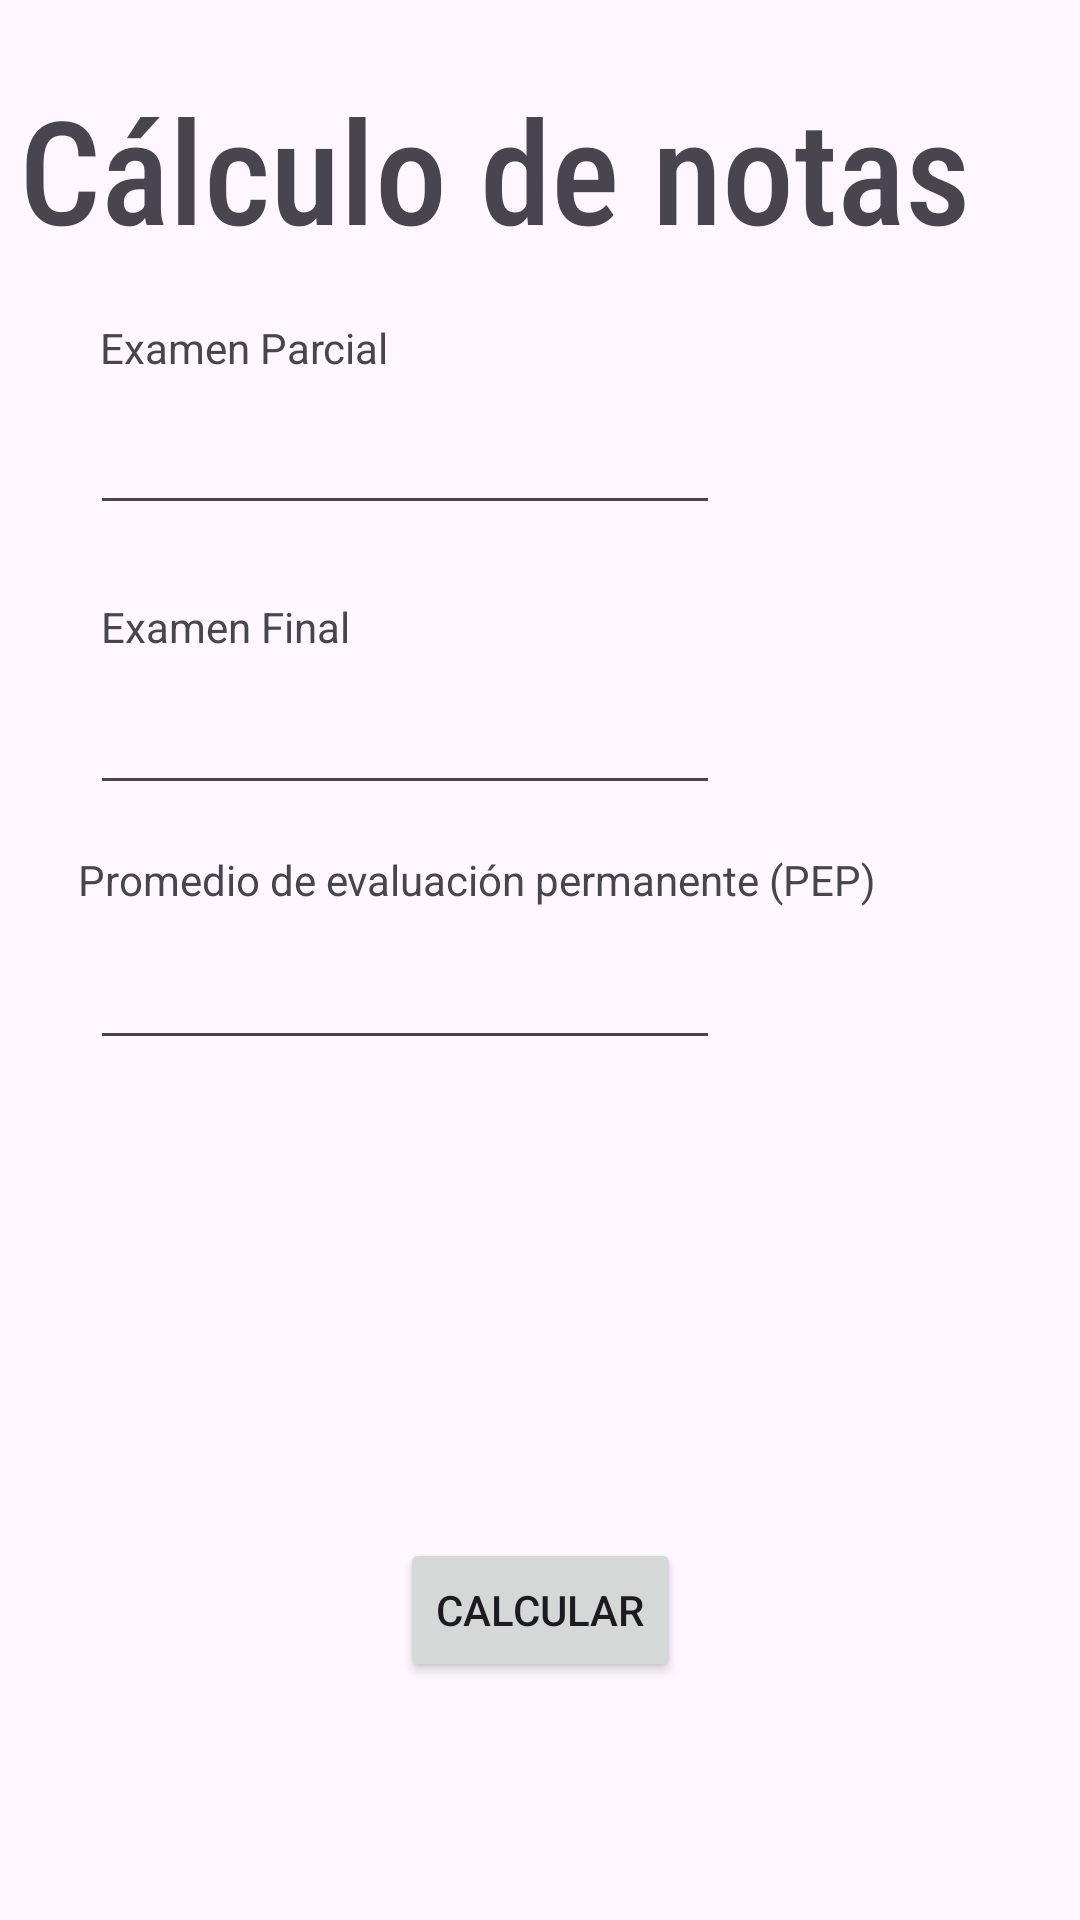

The Android layout XML behind this screen, and the referenced resources:
<!-- AndroidManifest.xml: application theme Theme.PRACTICACALIFICADA01 -->
<!-- res/layout/activity_main.xml -->
<?xml version="1.0" encoding="utf-8"?>
<androidx.constraintlayout.widget.ConstraintLayout xmlns:android="http://schemas.android.com/apk/res/android"
    xmlns:app="http://schemas.android.com/apk/res-auto"
    xmlns:tools="http://schemas.android.com/tools"
    android:layout_width="match_parent"
    android:layout_height="match_parent"
    tools:context=".MainActivity">

    <TextView
        android:id="@+id/textView9"
        android:layout_width="353dp"
        android:layout_height="67dp"
        android:fontFamily="sans-serif-condensed-medium"
        android:text="Cálculo de notas"
        android:textSize="48sp"
        app:layout_constraintBottom_toBottomOf="parent"
        app:layout_constraintEnd_toEndOf="parent"
        app:layout_constraintHorizontal_bias="0.913"
        app:layout_constraintStart_toStartOf="parent"
        app:layout_constraintTop_toTopOf="parent"
        app:layout_constraintVertical_bias="0.042" />

    <TextView
        android:id="@+id/textView"
        android:layout_width="wrap_content"
        android:layout_height="wrap_content"
        android:text="Examen Parcial"
        app:layout_constraintBottom_toBottomOf="parent"
        app:layout_constraintEnd_toEndOf="parent"
        app:layout_constraintHorizontal_bias="0.126"
        app:layout_constraintStart_toStartOf="parent"
        app:layout_constraintTop_toTopOf="parent"
        app:layout_constraintVertical_bias="0.171" />

    <EditText
        android:id="@+id/ntParcial"
        android:layout_width="wrap_content"
        android:layout_height="wrap_content"
        android:layout_marginStart="1dp"
        android:ems="10"
        android:inputType="text"
        app:layout_constraintBottom_toBottomOf="parent"
        app:layout_constraintEnd_toEndOf="parent"
        app:layout_constraintHorizontal_bias="0.195"
        app:layout_constraintStart_toStartOf="parent"
        app:layout_constraintTop_toTopOf="parent"
        app:layout_constraintVertical_bias="0.223" />

    <TextView
        android:id="@+id/textView3"
        android:layout_width="wrap_content"
        android:layout_height="wrap_content"
        android:text="Promedio de evaluación permanente (PEP)"
        app:layout_constraintBottom_toBottomOf="parent"
        app:layout_constraintEnd_toEndOf="parent"
        app:layout_constraintHorizontal_bias="0.279"
        app:layout_constraintStart_toStartOf="parent"
        app:layout_constraintTop_toTopOf="parent"
        app:layout_constraintVertical_bias="0.457" />

    <EditText
        android:id="@+id/notaPEP"
        android:layout_width="wrap_content"
        android:layout_height="wrap_content"
        android:ems="10"
        android:inputType="text"
        app:layout_constraintBottom_toBottomOf="parent"
        app:layout_constraintEnd_toEndOf="parent"
        app:layout_constraintHorizontal_bias="0.199"
        app:layout_constraintStart_toStartOf="parent"
        app:layout_constraintTop_toTopOf="parent"
        app:layout_constraintVertical_bias="0.521" />

    <Button
        android:id="@+id/btnCalcular"
        android:layout_width="wrap_content"
        android:layout_height="wrap_content"
        android:layout_marginTop="80dp"
        android:text="@string/btnCalcular"
        app:layout_constraintBottom_toBottomOf="parent"
        app:layout_constraintEnd_toEndOf="parent"
        app:layout_constraintStart_toStartOf="parent"
        app:layout_constraintTop_toBottomOf="@+id/notaPEP" />

    <TextView
        android:id="@+id/textView6"
        android:layout_width="wrap_content"
        android:layout_height="wrap_content"
        android:text="Examen Final"
        app:layout_constraintBottom_toBottomOf="parent"
        app:layout_constraintEnd_toEndOf="parent"
        app:layout_constraintHorizontal_bias="0.121"
        app:layout_constraintStart_toStartOf="parent"
        app:layout_constraintTop_toTopOf="parent"
        app:layout_constraintVertical_bias="0.321" />

    <EditText
        android:id="@+id/ntFinal"
        android:layout_width="wrap_content"
        android:layout_height="wrap_content"
        android:ems="10"
        android:inputType="text"
        app:layout_constraintBottom_toBottomOf="parent"
        app:layout_constraintEnd_toEndOf="parent"
        app:layout_constraintHorizontal_bias="0.199"
        app:layout_constraintStart_toStartOf="parent"
        app:layout_constraintTop_toTopOf="parent"
        app:layout_constraintVertical_bias="0.379" />

</androidx.constraintlayout.widget.ConstraintLayout>
<!-- resources referenced by this layout -->
<resources>
  <string name="btnCalcular">Calcular</string>
  <style name="Theme.PRACTICACALIFICADA01" parent="Base.Theme.PRACTICACALIFICADA01" />
  <style name="Base.Theme.PRACTICACALIFICADA01" parent="Theme.Material3.DayNight.NoActionBar">
          
          
      </style>
</resources>
